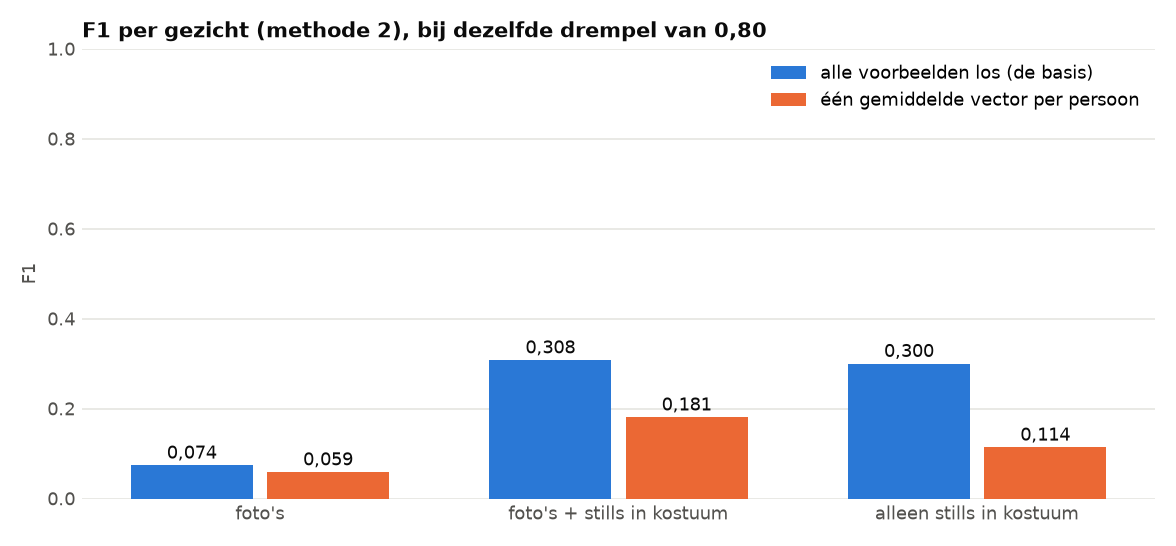

The file beside this chart, header and first rows:
voorbeelden, methode_1_f1_alle_vectoren, methode_1_f1_gemiddelde, methode_2_f1_alle_vectoren, methode_2_f1_gemiddelde, methode_2_precisie_gemiddelde, methode_2_recall_gemiddelde
foto's, 0.078, 0.06, 0.074, 0.059, 0.994, 0.031
foto's + stills in kostuum, 0.636, 0.206, 0.308, 0.181, 0.818, 0.102
alleen stills in kostuum, 0.628, 0.211, 0.3, 0.114, 0.098, 0.138
